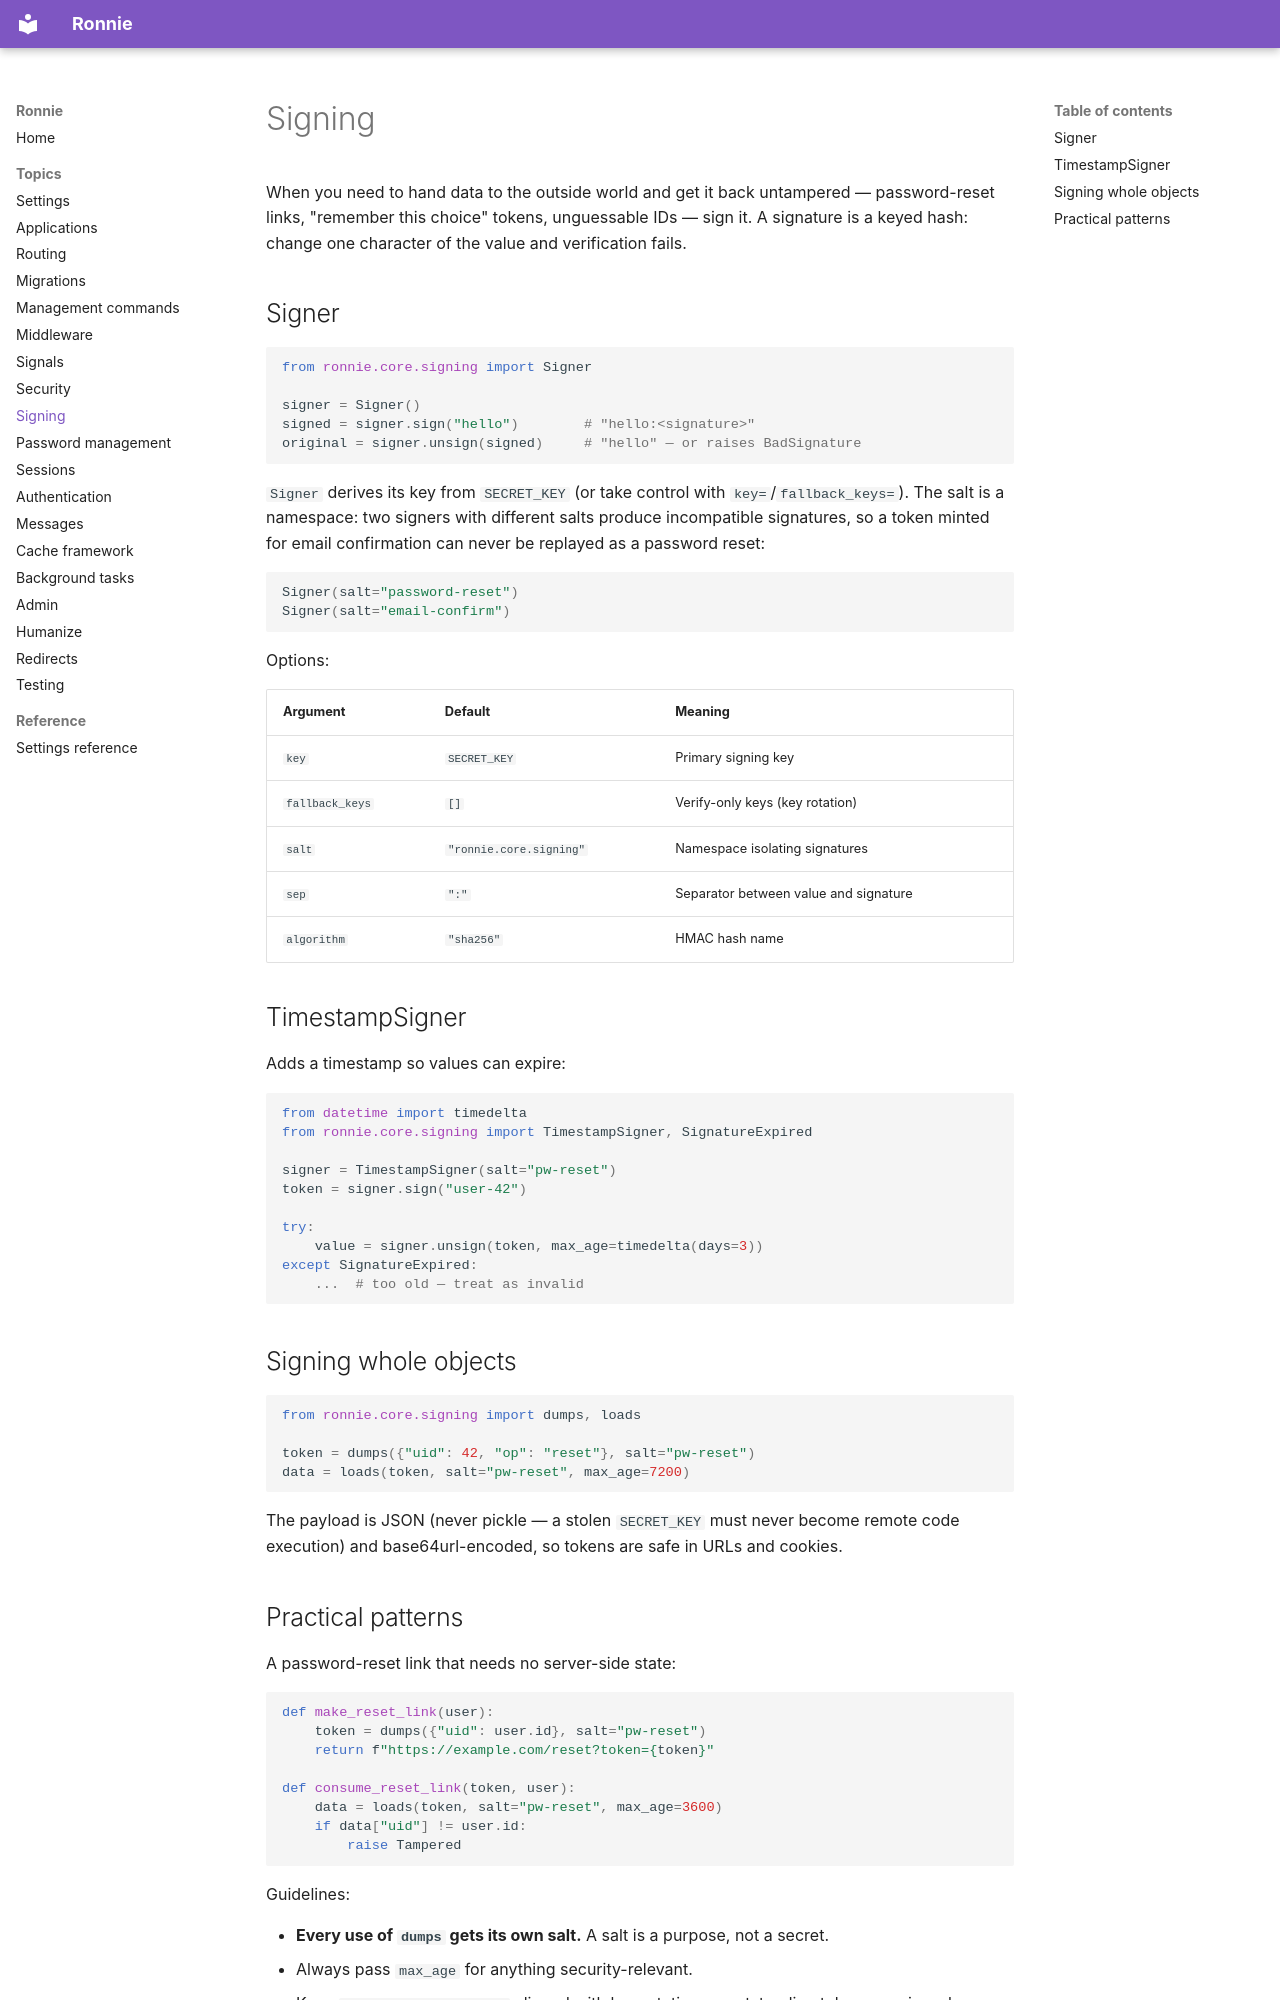

repository: FJLendinez/ronnie · page: topics/signing/index.html · generator: mkdocs

# Signing

When you need to hand data to the outside world and get it back untampered —
password-reset links, "remember this choice" tokens, unguessable IDs — sign
it. A signature is a keyed hash: change one character of the value and
verification fails.

## Signer

```python
from ronnie.core.signing import Signer

signer = Signer()
signed = signer.sign("hello")        # "hello:<signature>"
original = signer.unsign(signed)     # "hello" — or raises BadSignature
```

`Signer` derives its key from `SECRET_KEY` (or take control with
`key=`/`fallback_keys=`). The salt is a namespace: two signers with
different salts produce incompatible signatures, so a token minted for
email confirmation can never be replayed as a password reset:

```python
Signer(salt="password-reset")
Signer(salt="email-confirm")
```

Options:

| Argument | Default | Meaning |
|---|---|---|
| `key` | `SECRET_KEY` | Primary signing key |
| `fallback_keys` | `[]` | Verify-only keys (key rotation) |
| `salt` | `"ronnie.core.signing"` | Namespace isolating signatures |
| `sep` | `":"` | Separator between value and signature |
| `algorithm` | `"sha256"` | HMAC hash name |

## TimestampSigner

Adds a timestamp so values can expire:

```python
from datetime import timedelta
from ronnie.core.signing import TimestampSigner, SignatureExpired

signer = TimestampSigner(salt="pw-reset")
token = signer.sign("user-42")

try:
    value = signer.unsign(token, max_age=timedelta(days=3))
except SignatureExpired:
    ...  # too old — treat as invalid
```

## Signing whole objects

```python
from ronnie.core.signing import dumps, loads

token = dumps({"uid": 42, "op": "reset"}, salt="pw-reset")
data = loads(token, salt="pw-reset", max_age=7200)
```

The payload is JSON (never pickle — a stolen `SECRET_KEY` must never become
remote code execution) and base64url-encoded, so tokens are safe in URLs
and cookies.
